The GitHub repository anavarr3/ai_encampment_project contains a labelled image folder "datasets" with 2 categories: negative - no encampment, positive - encampment present. Examples follow, each with its label.

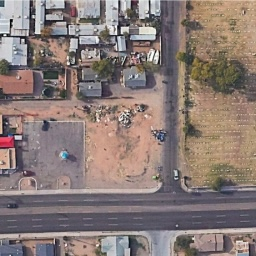
Label: positive - encampment present

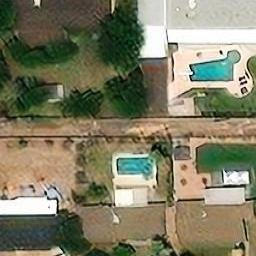
Label: negative - no encampment

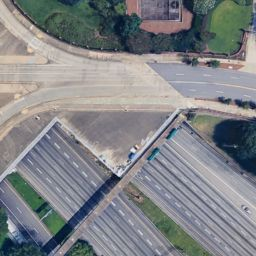
Label: positive - encampment present

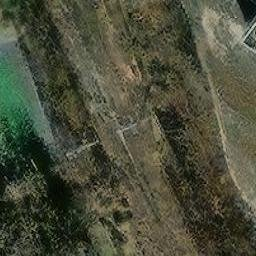
Label: negative - no encampment

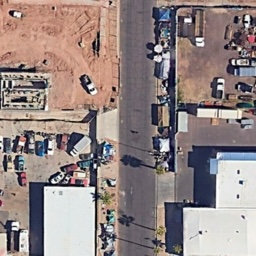
Label: positive - encampment present

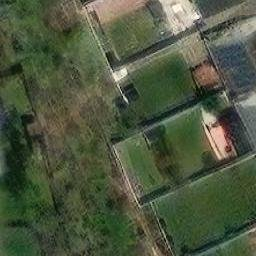
Label: negative - no encampment
